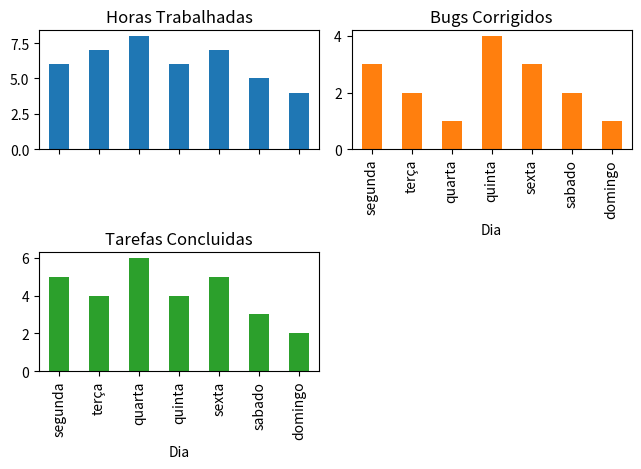

The script that saved this image:
# -*- coding: utf-8 -*-
"""Untitled1.ipynb

Automatically generated by Colaboratory.

Original file is located at
    https://colab.research.google.com/<link-removed>
"""

import pandas as pd
import matplotlib.pyplot as plt

# Dados
data = {
    'Dia': ['segunda', 'terça', 'quarta', 'quinta', 'sexta', 'sabado', 'domingo'],
    'Horas Trabalhadas': [6, 7, 8, 6, 7, 5, 4],
    'Bugs Corrigidos': [3, 2, 1, 4, 3, 2, 1],
    'Tarefas Concluidas': [5, 4, 6, 4, 5, 3, 2]
}

# Criação do DataFrame
df = pd.DataFrame(data)

# Cálculos
total_horas = df['Horas Trabalhadas'].sum()
media_horas = df['Horas Trabalhadas'].mean()
total_bugs = df['Bugs Corrigidos'].sum()
media_bugs = df['Bugs Corrigidos'].mean()
total_tarefas = df['Tarefas Concluidas'].sum()
media_tarefas = df['Tarefas Concluidas'].mean()
produtividade = total_tarefas / total_horas

# Relatório
print(f'Total de Horas Trabalhadas: {total_horas:.2f}')
print(f'Média Diária de Horas Trabalhadas: {media_horas:.2f}')
print(f'Total de Bugs Corrigidos: {total_bugs:.2f}')
print(f'Média Diária de Bugs Corrigidos: {media_bugs:.2f}')
print(f'Total de Tarefas Concluídas: {total_tarefas:.2f}')
print(f'Média Diária de Tarefas Concluídas: {media_tarefas:.2f}')
print(f'Produtividade Diária (Tarefas Concluídas por Hora): {produtividade:.2f}')

# Gráficos
df.set_index('Dia').plot(kind='bar', subplots=True, layout=(2,2), legend=False)
plt.tight_layout()
plt.show()